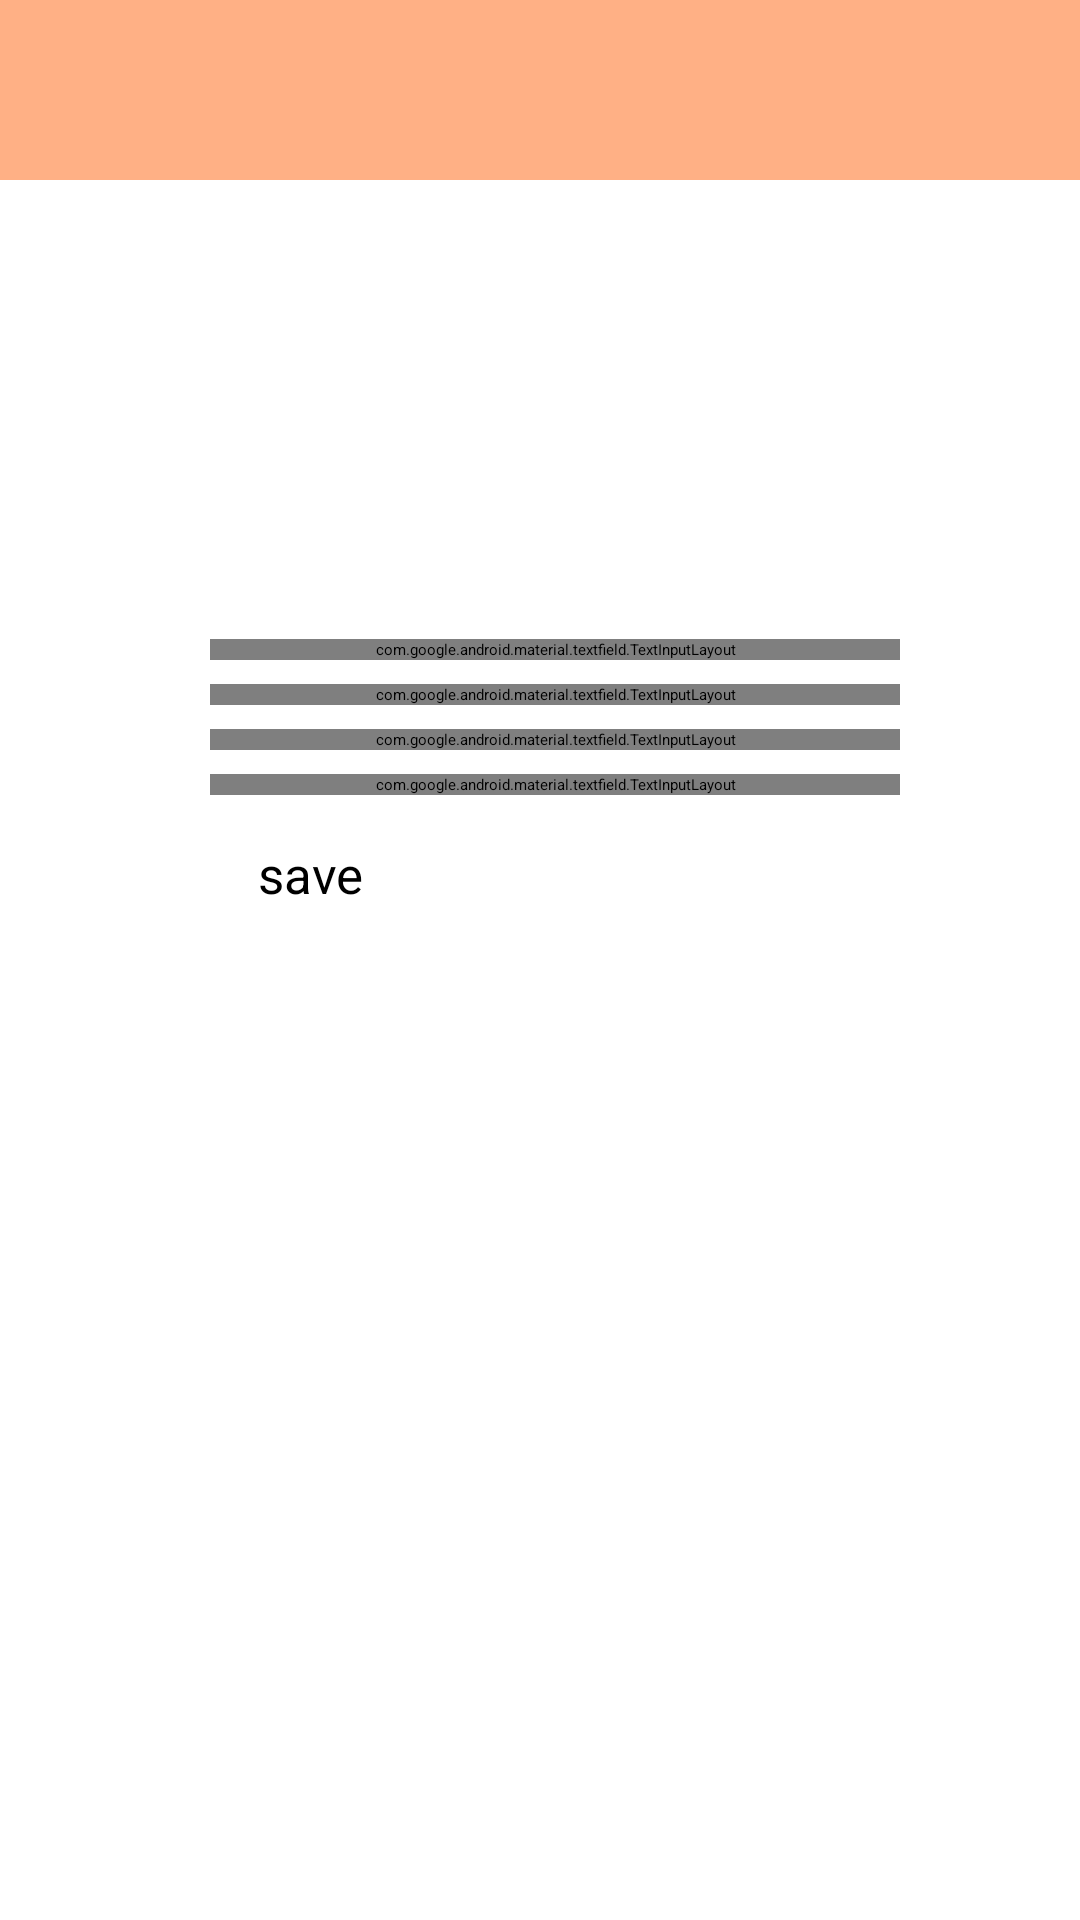

Write the Android layout XML for this screen, with the resource values it uses.
<!-- AndroidManifest.xml: application theme Theme.Capstoneapps -->
<!-- res/layout/activity_create_profile.xml -->
<?xml version="1.0" encoding="utf-8"?>
<ScrollView xmlns:android="http://schemas.android.com/apk/res/android"
    xmlns:app="http://schemas.android.com/apk/res-auto"
    xmlns:tools="http://schemas.android.com/tools"
    android:layout_width="match_parent"
    android:layout_height="match_parent"
    tools:context=".views.profile.CreateProfileActivity">

    <LinearLayout
        android:layout_width="match_parent"
        android:layout_height="660dp"
        android:orientation="vertical"
        tools:context=".views.profile.EditProfileActivity">

        <androidx.constraintlayout.widget.ConstraintLayout
            android:layout_width="match_parent"
            android:layout_height="60dp"
            android:background="@color/orange_background">

            <FrameLayout
                android:layout_width="match_parent"
                android:layout_height="match_parent"
                app:layout_constraintBottom_toBottomOf="parent"
                app:layout_constraintEnd_toEndOf="parent"
                app:layout_constraintStart_toStartOf="parent"
                app:layout_constraintTop_toTopOf="parent">

                <ImageView
                    android:id="@+id/imageView3"
                    android:layout_width="300dp"
                    android:layout_height="300dp"
                    android:layout_marginStart="-40dp"
                    android:layout_marginTop="-120dp"
                    android:layout_marginEnd="144dp"
                    android:scaleType="fitStart"
                    app:layout_constraintBottom_toBottomOf="parent"
                    app:layout_constraintEnd_toEndOf="parent"
                    app:layout_constraintTop_toTopOf="parent"
                    app:srcCompat="@drawable/text_logo" />
            </FrameLayout>

        </androidx.constraintlayout.widget.ConstraintLayout>

        <FrameLayout
            android:layout_width="match_parent"
            android:layout_height="wrap_content">

            <ImageView
                android:id="@+id/imageView2"
                android:layout_width="185dp"
                android:layout_height="140dp"
                android:layout_marginStart="95dp"
                android:layout_marginTop="5dp"
                app:srcCompat="@drawable/ic_image" />

            <ImageButton
                android:id="@+id/imageButton"
                android:layout_width="wrap_content"
                android:layout_height="wrap_content"
                app:srcCompat="@drawable/ic_camera"
                android:layout_marginStart="220dp"
                android:layout_marginTop="95dp"/>
        </FrameLayout>

        <com.google.android.material.textfield.TextInputLayout
            android:id="@+id/nameContainer"
            style="@style/Widget.MaterialComponents.TextInputLayout.OutlinedBox.Dense"
            android:layout_width="230dp"
            android:layout_height="wrap_content"
            android:layout_marginHorizontal="20dp"
            android:layout_marginTop="8dp"
            android:textColorHint="@color/orange_background"
            android:layout_marginStart="70dp"
            app:endIconMode="clear_text"
            app:helperTextTextColor="@color/orange_background"
            app:hintTextColor="@color/orange_background"
            app:startIconDrawable="@drawable/ic_person_outline"
            app:startIconTint="@color/orange_background">

            <com.google.android.material.textfield.TextInputEditText
                android:id="@+id/nameEditText"
                android:layout_width="match_parent"
                android:layout_height="match_parent"
                android:hint="@string/name"
                android:inputType="text"
                android:lines="1" />
        </com.google.android.material.textfield.TextInputLayout>

        <com.google.android.material.textfield.TextInputLayout
            android:id="@+id/dateContainer"
            style="@style/Widget.MaterialComponents.TextInputLayout.OutlinedBox.Dense"
            android:layout_width="230dp"
            android:layout_height="wrap_content"
            android:layout_marginHorizontal="20dp"
            android:layout_marginTop="8dp"
            android:textColorHint="@color/orange_background"
            android:layout_marginStart="70dp"
            app:endIconMode="clear_text"
            app:helperTextTextColor="@color/orange_background"
            app:hintTextColor="@color/orange_background"
            app:startIconDrawable="@drawable/ic_date"
            app:startIconTint="@color/orange_background">

            <com.google.android.material.textfield.TextInputEditText
                android:id="@+id/dateEditText"
                android:layout_width="match_parent"
                android:layout_height="match_parent"
                android:hint="@string/date"
                android:inputType="date"
                android:lines="1" />
        </com.google.android.material.textfield.TextInputLayout>

        <com.google.android.material.textfield.TextInputLayout
            android:id="@+id/locationContainer"
            style="@style/Widget.MaterialComponents.TextInputLayout.OutlinedBox.Dense"
            android:layout_width="230dp"
            android:layout_height="wrap_content"
            android:layout_marginHorizontal="20dp"
            android:layout_marginTop="8dp"
            android:textColorHint="@color/orange_background"
            android:layout_marginStart="70dp"
            app:endIconMode="clear_text"
            app:helperTextTextColor="@color/orange_background"
            app:hintTextColor="@color/orange_background"
            app:startIconDrawable="@drawable/ic_location"
            app:startIconTint="@color/orange_background">

            <com.google.android.material.textfield.TextInputEditText
                android:id="@+id/locationEditText"
                android:layout_width="match_parent"
                android:layout_height="match_parent"
                android:hint="@string/location"
                android:inputType="text"
                android:lines="1" />
        </com.google.android.material.textfield.TextInputLayout>

        <com.google.android.material.textfield.TextInputLayout
            android:id="@+id/genderContainer"
            style="@style/Widget.MaterialComponents.TextInputLayout.OutlinedBox.Dense"
            android:layout_width="230dp"
            android:layout_height="wrap_content"
            android:layout_marginHorizontal="20dp"
            android:layout_marginTop="8dp"
            android:textColorHint="@color/orange_background"
            android:layout_marginStart="70dp"
            app:endIconMode="clear_text"
            app:helperTextTextColor="@color/orange_background"
            app:hintTextColor="@color/orange_background"
            app:startIconDrawable="@drawable/ic_transgender"
            app:startIconTint="@color/orange_background">

            <com.google.android.material.textfield.TextInputEditText
                android:id="@+id/genderEditText"
                android:layout_width="match_parent"
                android:layout_height="match_parent"
                android:hint="@string/Gender"
                android:inputType="text"
                android:lines="1" />
        </com.google.android.material.textfield.TextInputLayout>

        <Button
            android:id="@+id/button_save"
            style="@style/Widget.Material3.Button.Icon"
            android:layout_width="230dp"
            android:layout_height="wrap_content"
            android:text="@string/save"
            android:textSize="17sp"
            android:layout_marginTop="15dp"
            android:layout_marginStart="70dp" />

    </LinearLayout>
</ScrollView>
<!-- resources referenced by this layout -->
<resources>
  <color name="orange_background">#FFB085</color>
  <!-- drawable ic_camera (drawable) -->
  <vector android:height="24dp" android:tint="#FFB085"
      android:viewportHeight="24" android:viewportWidth="24"
      android:width="24dp" xmlns:android="http://schemas.android.com/apk/res/android">
      <path android:fillColor="@android:color/white" android:pathData="M12,14m-3.2,0a3.2,3.2 0,1 1,6.4 0a3.2,3.2 0,1 1,-6.4 0"/>
      <path android:fillColor="@android:color/white" android:pathData="M16,3.33c2.58,0 4.67,2.09 4.67,4.67H22c0,-3.31 -2.69,-6 -6,-6v1.33M16,6c1.11,0 2,0.89 2,2h1.33c0,-1.84 -1.49,-3.33 -3.33,-3.33V6"/>
      <path android:fillColor="@android:color/white" android:pathData="M17,9c0,-1.11 -0.89,-2 -2,-2L15,4L9,4L7.17,6L4,6c-1.1,0 -2,0.9 -2,2v12c0,1.1 0.9,2 2,2h16c1.1,0 2,-0.9 2,-2L22,9h-5zM12,19c-2.76,0 -5,-2.24 -5,-5s2.24,-5 5,-5 5,2.24 5,5 -2.24,5 -5,5z"/>
  </vector>
  <!-- drawable ic_location (drawable) -->
  <vector android:height="24dp" android:tint="#FFB085"
      android:viewportHeight="24" android:viewportWidth="24"
      android:width="24dp" xmlns:android="http://schemas.android.com/apk/res/android">
      <path android:fillColor="@android:color/white" android:pathData="M12,2C8.13,2 5,5.13 5,9c0,5.25 7,13 7,13s7,-7.75 7,-13c0,-3.87 -3.13,-7 -7,-7zM12,11.5c-1.38,0 -2.5,-1.12 -2.5,-2.5s1.12,-2.5 2.5,-2.5 2.5,1.12 2.5,2.5 -1.12,2.5 -2.5,2.5z"/>
  </vector>
  <!-- drawable ic_transgender (drawable) -->
  <vector android:height="24dp" android:tint="#FFB085"
      android:viewportHeight="24" android:viewportWidth="24"
      android:width="24dp" xmlns:android="http://schemas.android.com/apk/res/android">
      <path android:fillColor="@android:color/white" android:pathData="M12,8c1.93,0 3.5,1.57 3.5,3.5S13.93,15 12,15s-3.5,-1.57 -3.5,-3.5S10.07,8 12,8zM16.53,8.38l3.97,-3.96V7h2V1h-6v2h2.58l-3.97,3.97C14.23,6.36 13.16,6 12,6c-1.16,0 -2.23,0.36 -3.11,0.97L8.24,6.32l1.41,-1.41L8.24,3.49L6.82,4.9L4.92,3H7.5V1h-6v6h2V4.42l1.91,1.9L3.99,7.74l1.41,1.41l1.41,-1.41l0.65,0.65C6.86,9.27 6.5,10.34 6.5,11.5c0,2.7 1.94,4.94 4.5,5.41L11,19H9v2h2v2h2v-2h2v-2h-2l0,-2.09c2.56,-0.47 4.5,-2.71 4.5,-5.41C17.5,10.34 17.14,9.27 16.53,8.38z"/>
  </vector>
  <string name="Gender">gender</string>
  <string name="date">date</string>
  <string name="location">Location</string>
  <string name="name">name</string>
  <string name="save">save</string>
  <style name="Theme.Capstoneapps" parent="Theme.MaterialComponents.DayNight.DarkActionBar">
          
          <item name="colorPrimary"> @color/orange_background</item>
          <item name="colorPrimaryVariant">@color/purple_700</item>
          <item name="colorOnPrimary">@color/black</item>
          
          <item name="colorSecondary">@color/teal_200</item>
          <item name="colorSecondaryVariant">@color/teal_200</item>
          <item name="colorOnSecondary">@color/black</item>
          
          <item name="android:statusBarColor" tools:targetApi="l">?attr/colorPrimaryVariant</item>
          
      </style>
  <color name="purple_700">#FF3700B3</color>
  <color name="black">#FF000000</color>
  <color name="teal_200">#FF03DAC5</color>
</resources>
